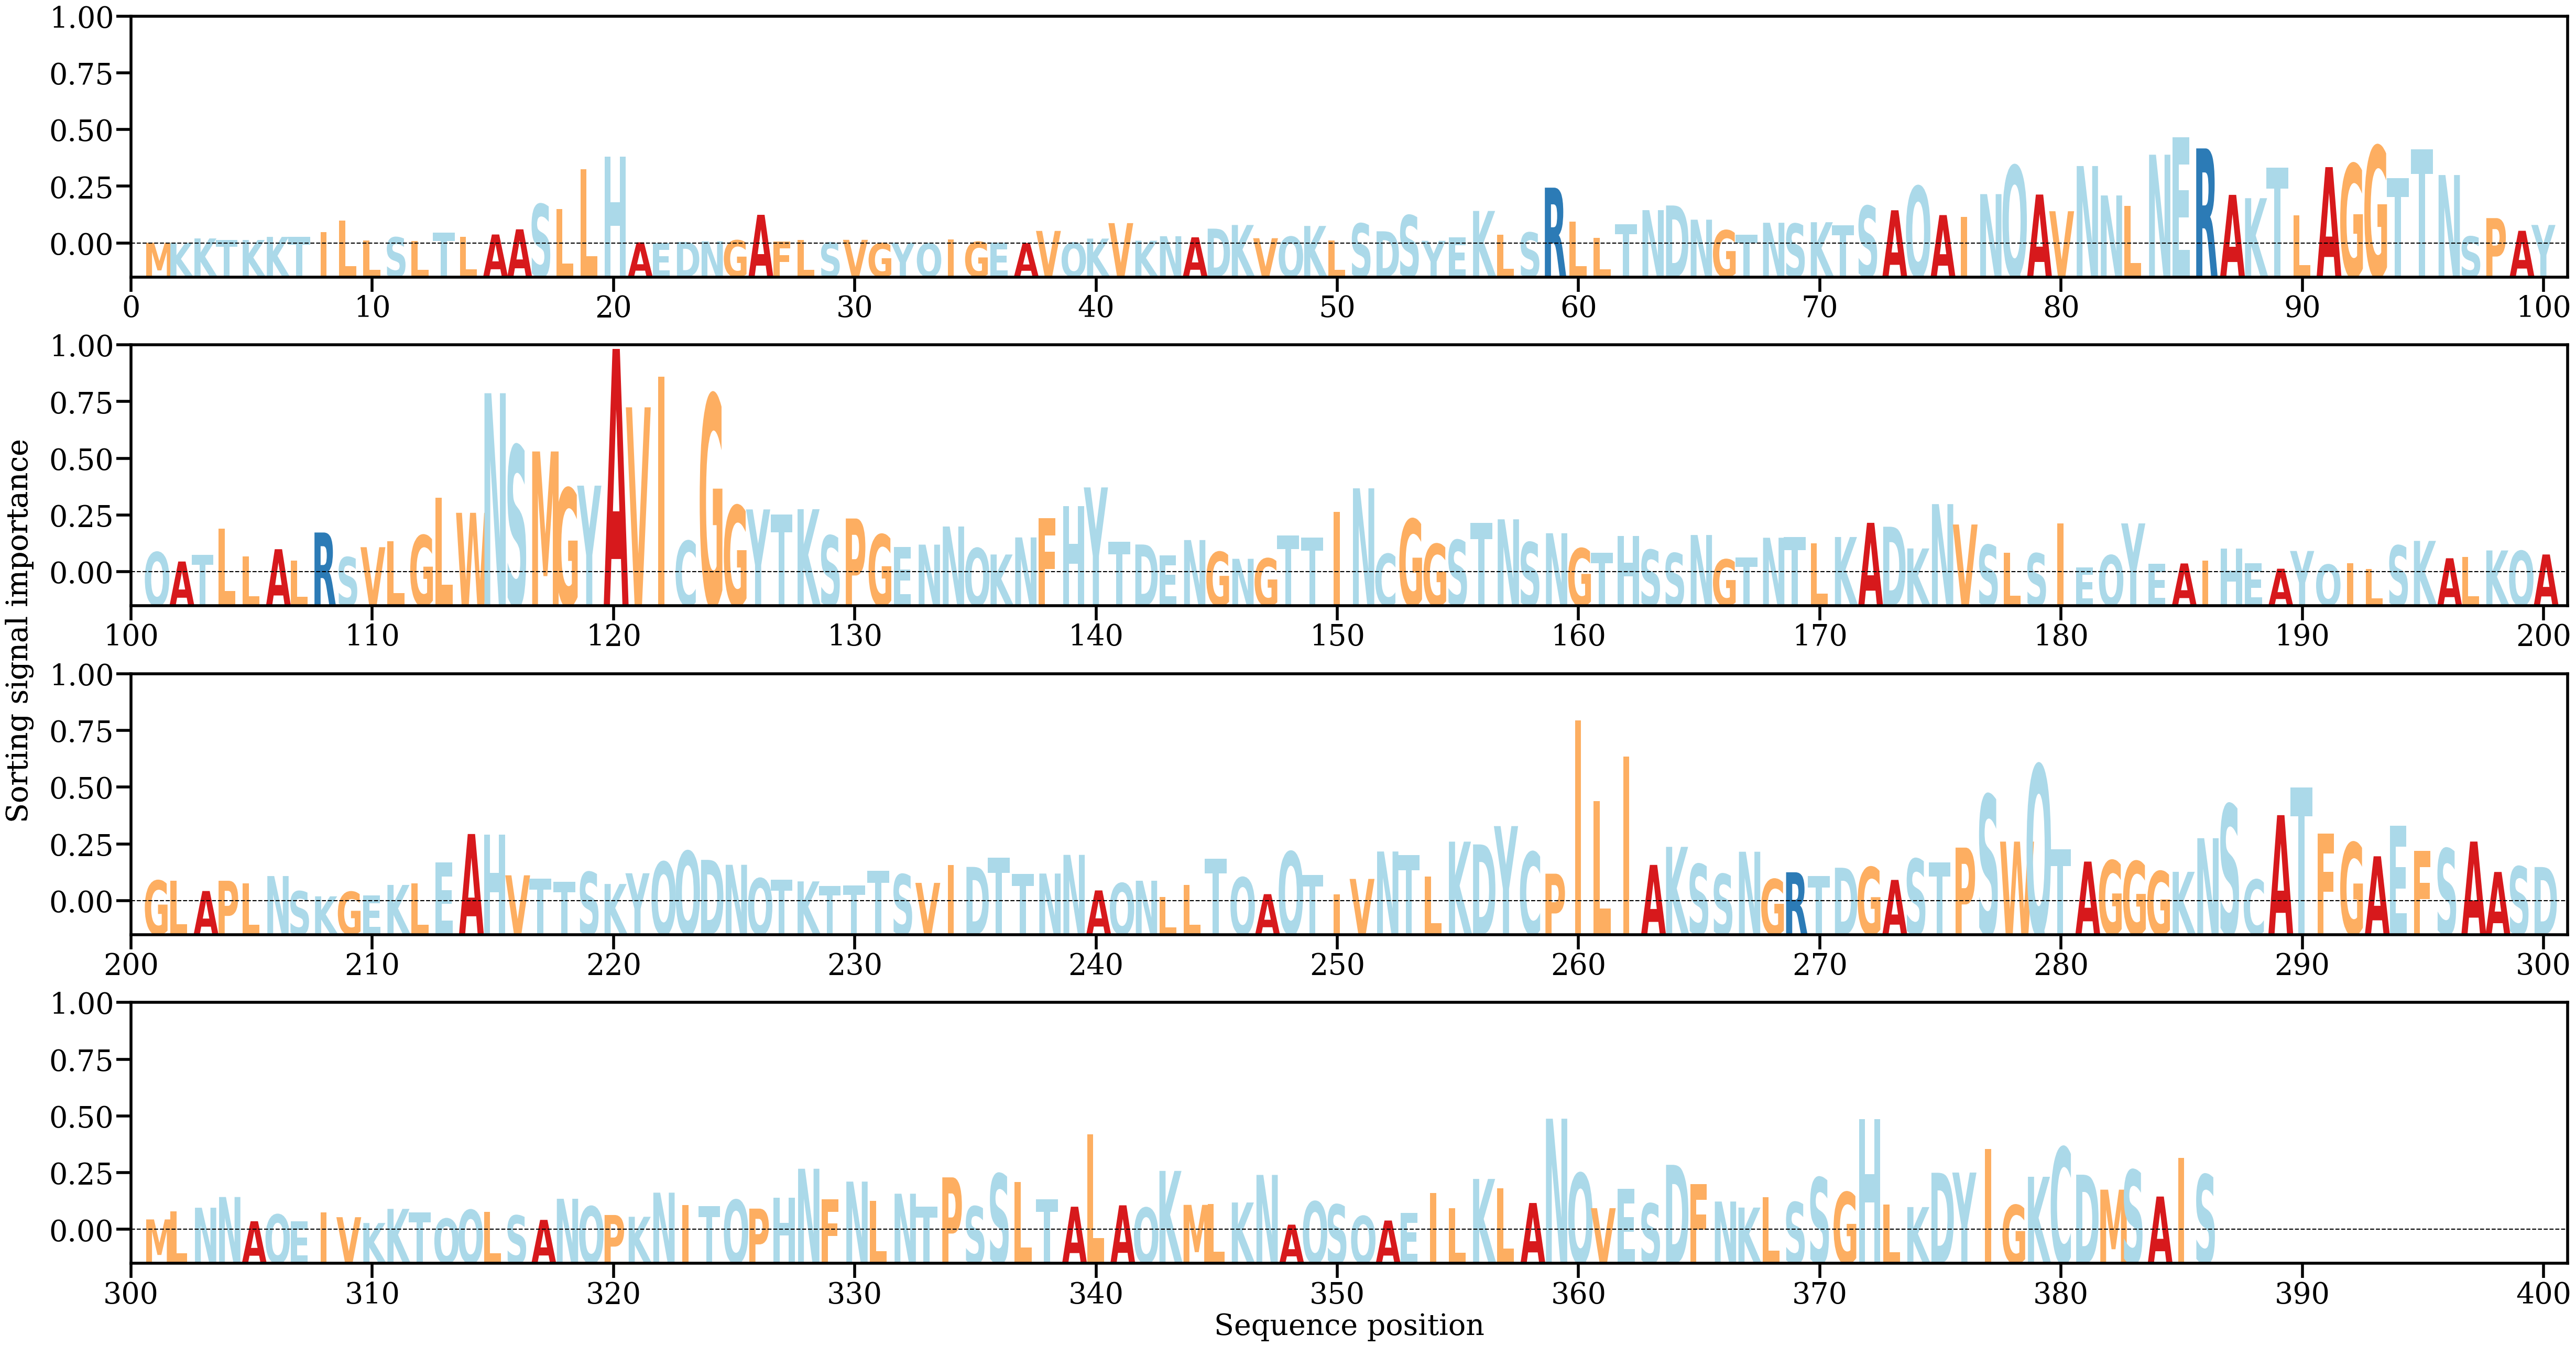

The data file committed next to this chart (first rows):
AA, Alpha
M, [6.499161e-05]
K, [6.21339e-05]
K, [0.00037706]
T, [0.0002855]
K, [0.00026574]
K, [0.00048975]
T, [0.00051068]
I, [0.00083561]
L, [0.00166809]
L, [0.00022375]
S, [0.00045951]
L, [0.00019948]
T, [0.00080766]
L, [0.00049265]
A, [0.0006615]
A, [0.00103472]
S, [0.00284613]
L, [0.00248824]
L, [0.00537976]
H, [0.00628918]
A, [9.623093e-05]
E, [2.7772161e-05]
D, [0.00012465]
N, [0.00016952]
G, [0.00024282]
A, [0.00208068]
F, [0.00015964]
L, [0.00027945]
S, [8.2469815e-05]
V, [0.00027675]
G, [3.2558666e-05]
Y, [7.490706e-05]
Q, [1.40934735e-05]
I, [0.00031543]
G, [0.00013433]
E, [9.1336326e-05]
A, [4.9229468e-05]
V, [0.00091889]
Q, [7.621601e-05]
K, [0.000366]
V, [0.00148107]
K, [0.00021172]
N, [0.00053661]
A, [0.00045847]
D, [0.00108308]
K, [0.00134685]
V, [0.00039257]
Q, [0.00050485]
K, [0.00127766]
L, [0.00022634]
S, [0.00145383]
D, [0.00089193]
S, [0.00204447]
Y, [0.00020563]
E, [0.00044573]
K, [0.00235896]
L, [0.00065551]
S, [0.00080267]
R, [0.00403743]
L, [0.00159204]
... 326 more rows
